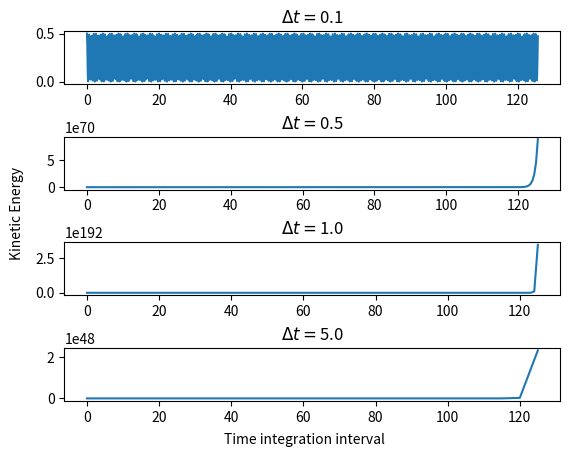

This chart was generated by the following Python code:
import numpy as np
import matplotlib.pyplot as plt
import scipy as sy
import scipy.fftpack as syfp


plt.close("all")
# Initial conditions
uInitial=0      # Inital displacement
udInitial=1    # Intial velocity
 
# Input parameters
omega=5         # Angular frequency
m=1             # Mass
t=np.array([0.1,0.5,1,5])      # time step array
dT=np.zeros(int(np.shape(t)[0]))
tArray=np.zeros(int(np.shape(t)[0]))
gamma=1/2       # for Newmark method
beta=1/12
# maxKEArray=np.zeros(int(np.shape(t)[0]),drange.size)     # For storing the max KE for each timestep
fig,ax=plt.subplots(int(np.shape(t)[0]),1)

for j in range(0,len(t)) :
    #beta=betaArray[k]
    timeStep=t[j]           #time step
    # Exact solution
    T=2*np.pi/omega # Cyclic frequency
    #t=np.linspace(0,200*T,2)  # Time interval
    multiple=100
    drange=np.arange(0,multiple*T,timeStep) 
    umax=pow(pow(uInitial,2)+pow(udInitial/omega,2),0.5)
    uExact=umax*np.sin(omega*drange)    # Exact solution
    
    # plt.figure(1)
    # plt.grid(True)                                  # Enable grids
    # plt.rc('grid', linestyle="--", color='black')   # Darker grids
    #plt.plot(drange,uExact)
    
    # Newmark's solution
    
    # initializing vectors
    u=np.zeros(drange.size)
    ud=np.zeros(drange.size)
    udd=np.zeros(drange.size)
    KE=np.zeros(drange.size)
    
    # Applying initial conditions
    u[0]=uInitial
    ud[0]=udInitial
    KE[0]=0.5*m*np.power(ud[0],2)
    
    
    # python for loop does not support the use of float step-size
    #drange=np.arange(0,100*T,timeStep)  # limits for the loop
    
    # t.size-1 is used otherwise will exceed bounds limit for (i+1)
    for i in range(0,drange.size-1):
        C1=u[i]+timeStep*ud[i]+0.5*np.power(timeStep,2)*(1-2*beta)*udd[i]
        C2=ud[i]+timeStep*(1-gamma)*udd[i]
        
        udd[i+1]=-np.power(omega,2)*C1/(1+beta*np.power(omega,2)*np.power(timeStep,2))
        ud[i+1]=ud[i]+timeStep*((1-gamma)*udd[i]+gamma*udd[i+1])
        u[i+1]=u[i]+timeStep*ud[i]+0.5*np.power(timeStep,2)*((1-2*beta)*udd[i]+2*beta*udd[i+1])
        KE[i+1]=0.5*m*np.power(ud[i+1],2)
        
    
    ax[j].plot(drange,KE,linestyle='solid') 
    ax[j].title.set_text(r'$\Delta t=$'+str(timeStep))
    #print(len(KE))
    # maxKE[j]=np.amax(KE)
    
    # #plt.plot(drange,u)
    # # plt.xlabel('time (seconds)')
    # # plt.ylabel('Displacement (u)')
    # # plt.legend(['Exact solution','Newmark\'s solution'])
    # # plt.figure(2)
    # # #plt.plot(drange,KE)
    # # plt.xlabel('time (seconds)')
    # # plt.ylabel('Kinetic energy')
    
    # # Calculating the period error
    
    # freqdist = np.fft.fftfreq(int(len(u)))
    # #freqdist=(1/(timeStep*int(np.shape(drange)[0])))*np.arange(int(np.shape(drange)[0]))
    
    # # plt.figure(3)
    # FFTNewmark=np.fft.fft(u)
    # FFTNewmark=FFTNewmark[:int(np.shape(FFTNewmark)[0]/2)]
    # #plt.plot(abs(FFTNewmark))
    # maxFreqNewmarkIndex=np.argmax(abs(FFTNewmark))
    # maxFreqNewmark=freqdist[maxFreqNewmarkIndex]
    # TNewmark=abs(1/maxFreqNewmark)
    
    
    # FFTExact=np.fft.fft(uExact)
    # FFTExact=FFTExact[:int(np.shape(FFTExact)[0]/2)]
    # #plt.plot(abs(FFTExact))
    # # plt.legend(['Newmark\'s solution','Exact solution'])
    
    # maxFreqExactIndex=np.argmax(abs(FFTExact))
    # maxFreqExact=freqdist[maxFreqExactIndex]
    # TExact=abs(1/maxFreqExact)
    
    # cycles=drange[-1]/TNewmark
    # TExactEnd=abs(TExact)*cycles
    # #TExactEnd=abs(TExact)*cycles
    # deltaT=(drange[-1]-TExactEnd)
    # dT[j]=deltaT/T
    # #dT[j]=deltaT/TExact
    # tArray[j]=timeStep/T
    # #tArray[j]=timeStep/TExact
    # #print('t=',timeStep)
    # #print(deltaT/TExact)
    # rate=maxFreqExactIndex/maxFreqNewmarkIndex
    # TNewmark=T/rate
    # cycles=drange[-1]/TNewmark
    # TExactEnd=abs(T)*cycles
    # #deltaT=(drange[-1]-TExactEnd)
    # deltaT=(T-TNewmark)
    # dT[j]=deltaT/T

# plt.figure(4)    
# plt.plot(tArray,dT)
#plt.legend(['$\beta$=0','$\beta$=1/12','$\beta$=1/6','$\beta$=1/4','$\beta$=1/3'])

# plt.grid(True)                                  # Enable grids
# plt.rc('grid', linestyle="--", color='black')
# plt.legend(['$\\beta$=0','$\\beta$=1/12','$\\beta$=1/6','$\\beta$=1/4','$\\beta$=1/3'])
# plt.xlabel(r'$\frac{\Delta t}{T}$')
# plt.ylabel('$\\frac{\Delta T}{T}$')
#plt.savefig('Period error.jpg', dpi=200)

# plt.figure(5)
# plt.plot(drange,KE,linestyle='solid')

# Preventing overlaps between title
#fig.tight_layout(pad=0.5, w_pad=0.5, h_pad=0.09)

plt.subplots_adjust(left=None, bottom=None, right=None, top=None, wspace=None, hspace=1)

# left  = 0.125  # the left side of the subplots of the figure
# right = 0.9    # the right side of the subplots of the figure
# bottom = 0.1   # the bottom of the subplots of the figure
# top = 0.9      # the top of the subplots of the figure
# wspace = 0.2   # the amount of width reserved for blank space between subplots
# hspace = 0.2   # the amount of height reserved for white space between subplots

# x and y common labels https://matplotlib.org/3.1.1/api/_as_gen/matplotlib.pyplot.text.html
fig.text(0.5, 0.02, 'Time integration interval', ha='center')
fig.text(0.04, 0.5, 'Kinetic Energy', va='center', rotation='vertical')




# plt.xlabel('Time Steps')
# plt.ylabel('Maximum kinetic energy ')
plt.savefig('Stability_'+str(multiple)+'T_Beta='+str(beta)+'.jpg', dpi=200)